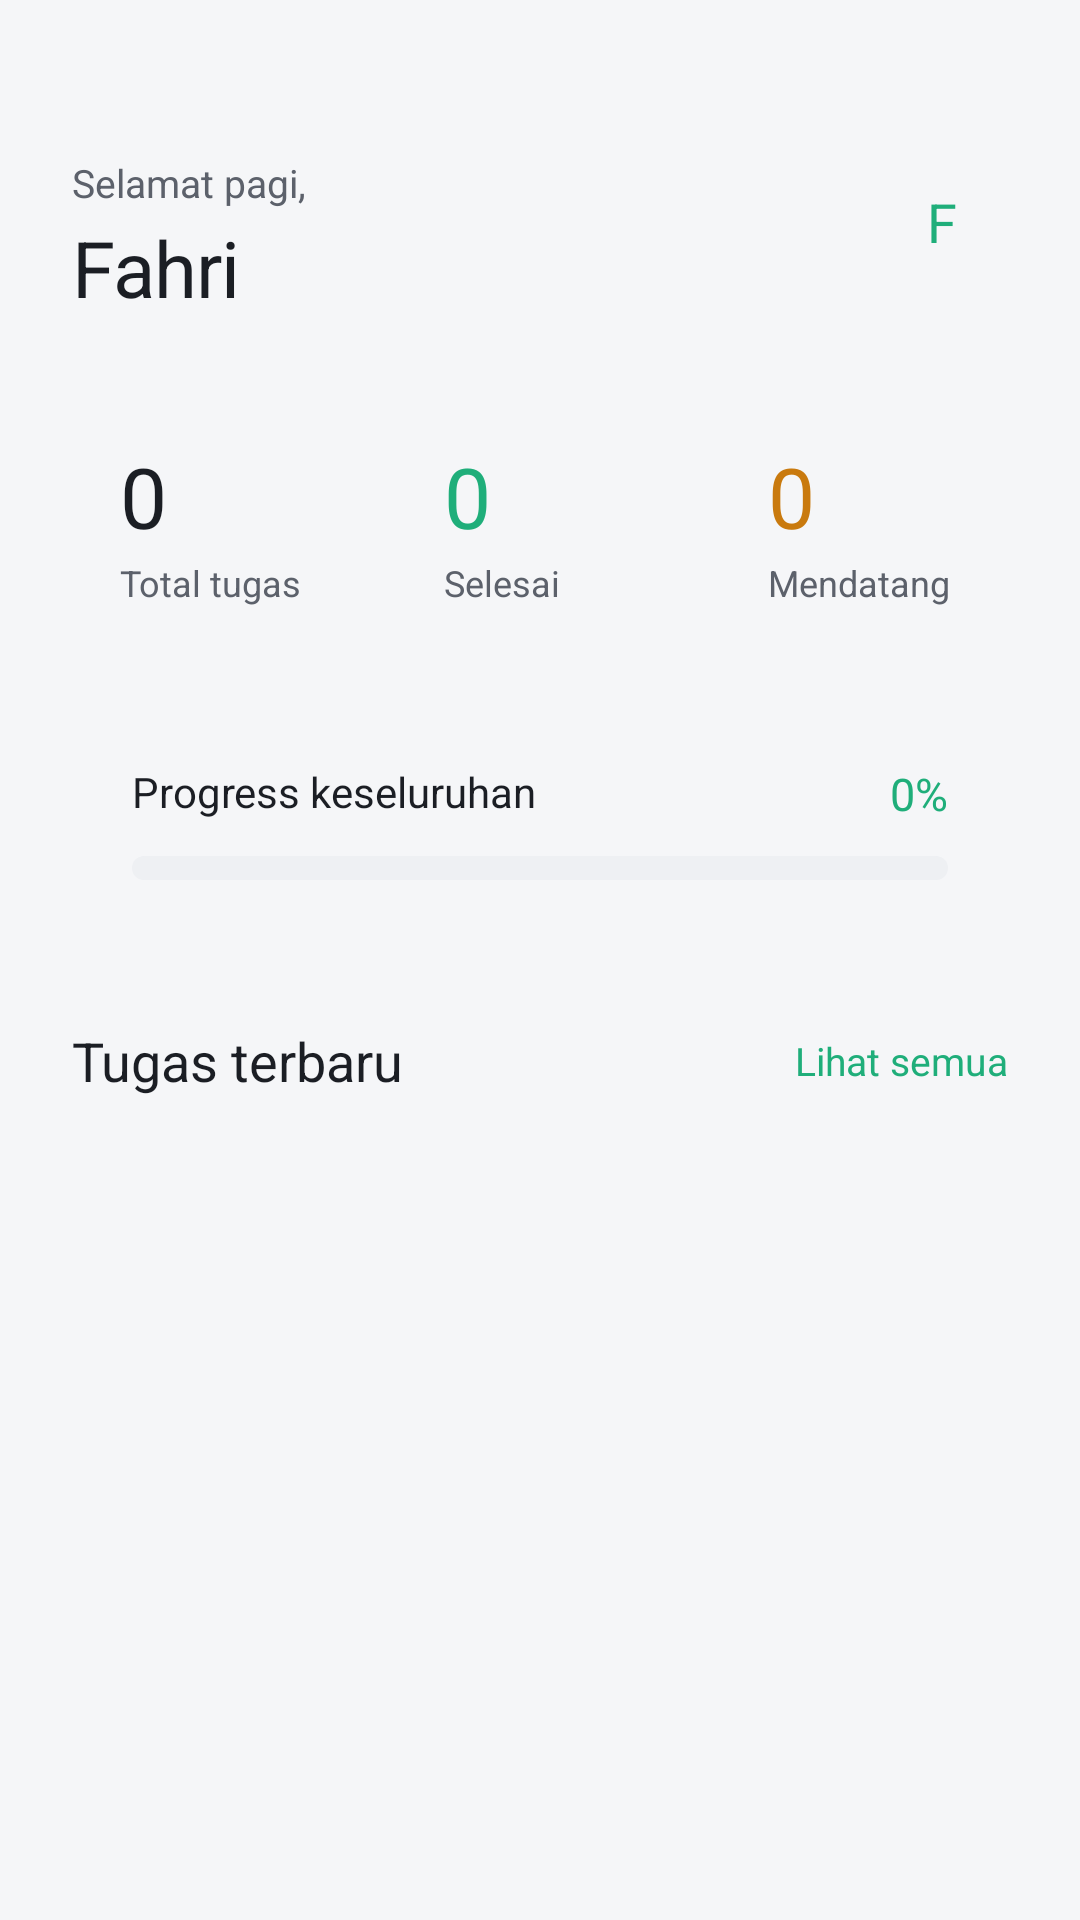

Layout XML and referenced resources for this Android screen:
<!-- AndroidManifest.xml: application theme Theme.ProjectAkhir -->
<!-- res/layout/fragment_dashboard.xml -->
<?xml version="1.0" encoding="utf-8"?>
<androidx.core.widget.NestedScrollView
    xmlns:android="http://schemas.android.com/apk/res/android"
    xmlns:app="http://schemas.android.com/apk/res-auto"
    android:layout_width="match_parent"
    android:layout_height="match_parent"
    android:background="@color/bg_base">

    <LinearLayout
        android:layout_width="match_parent"
        android:layout_height="wrap_content"
        android:orientation="vertical">

        
        <androidx.constraintlayout.widget.ConstraintLayout
            android:layout_width="match_parent"
            android:layout_height="wrap_content"
            android:paddingHorizontal="24dp"
            android:paddingTop="52dp"
            android:paddingBottom="16dp">

            <LinearLayout
                android:id="@+id/headerTextBlock"
                android:layout_width="0dp"
                android:layout_height="wrap_content"
                android:orientation="vertical"
                app:layout_constraintStart_toStartOf="parent"
                app:layout_constraintEnd_toStartOf="@id/avatarContainer"
                app:layout_constraintTop_toTopOf="parent"
                android:layout_marginEnd="12dp">

                <TextView
                    android:id="@+id/tvGreeting"
                    android:layout_width="wrap_content"
                    android:layout_height="wrap_content"
                    android:text="Selamat pagi,"
                    android:textColor="@color/text_secondary"
                    android:textSize="13sp" />

                <TextView
                    android:id="@+id/tvUserName"
                    android:layout_width="wrap_content"
                    android:layout_height="wrap_content"
                    android:text="Fahri"
                    style="@style/Text.Display"
                    android:layout_marginTop="2dp" />
            </LinearLayout>

            
            <FrameLayout
                android:id="@+id/avatarContainer"
                android:layout_width="44dp"
                android:layout_height="44dp"
                android:background="@drawable/bg_pill_soft"
                app:layout_constraintEnd_toEndOf="parent"
                app:layout_constraintTop_toTopOf="parent">

                <TextView
                    android:id="@+id/tvAvatarInitial"
                    android:layout_width="match_parent"
                    android:layout_height="match_parent"
                    android:gravity="center"
                    android:text="F"
                    android:textColor="@color/accent_start"
                    android:fontFamily="@font/poppins_semibold"
                    android:textSize="18sp" />
            </FrameLayout>

        </androidx.constraintlayout.widget.ConstraintLayout>

        
        <LinearLayout
            android:layout_width="match_parent"
            android:layout_height="wrap_content"
            android:orientation="horizontal"
            android:paddingHorizontal="24dp"
            android:paddingTop="8dp"
            android:paddingBottom="4dp">

            
            <LinearLayout
                android:id="@+id/cardStatTotal"
                android:layout_width="0dp"
                android:layout_height="wrap_content"
                android:layout_weight="1"
                android:orientation="vertical"
                android:background="@drawable/bg_card"
                android:padding="16dp"
                android:layout_marginEnd="8dp">

                <TextView
                    android:id="@+id/tvStatTotal"
                    android:layout_width="wrap_content"
                    android:layout_height="wrap_content"
                    android:text="0"
                    android:fontFamily="@font/poppins_bold"
                    android:textColor="@color/text_primary"
                    android:textSize="28sp" />

                <TextView
                    android:layout_width="wrap_content"
                    android:layout_height="wrap_content"
                    android:layout_marginTop="2dp"
                    android:text="Total tugas"
                    style="@style/Text.Caption" />
            </LinearLayout>

            
            <LinearLayout
                android:id="@+id/cardStatSelesai"
                android:layout_width="0dp"
                android:layout_height="wrap_content"
                android:layout_weight="1"
                android:orientation="vertical"
                android:background="@drawable/bg_card"
                android:padding="16dp"
                android:layout_marginStart="4dp"
                android:layout_marginEnd="4dp">

                <TextView
                    android:id="@+id/tvStatSelesai"
                    android:layout_width="wrap_content"
                    android:layout_height="wrap_content"
                    android:text="0"
                    android:fontFamily="@font/poppins_bold"
                    android:textColor="@color/status_done"
                    android:textSize="28sp" />

                <TextView
                    android:layout_width="wrap_content"
                    android:layout_height="wrap_content"
                    android:layout_marginTop="2dp"
                    android:text="Selesai"
                    style="@style/Text.Caption" />
            </LinearLayout>

            
            <LinearLayout
                android:id="@+id/cardStatMendatang"
                android:layout_width="0dp"
                android:layout_height="wrap_content"
                android:layout_weight="1"
                android:orientation="vertical"
                android:background="@drawable/bg_card"
                android:padding="16dp"
                android:layout_marginStart="8dp">

                <TextView
                    android:id="@+id/tvStatMendatang"
                    android:layout_width="wrap_content"
                    android:layout_height="wrap_content"
                    android:text="0"
                    android:fontFamily="@font/poppins_bold"
                    android:textColor="@color/status_progress"
                    android:textSize="28sp" />

                <TextView
                    android:layout_width="wrap_content"
                    android:layout_height="wrap_content"
                    android:layout_marginTop="2dp"
                    android:text="Mendatang"
                    style="@style/Text.Caption" />
            </LinearLayout>

        </LinearLayout>

        
        <androidx.constraintlayout.widget.ConstraintLayout
            android:layout_width="match_parent"
            android:layout_height="wrap_content"
            android:background="@drawable/bg_card"
            android:layout_marginLeft="24dp"
            android:layout_marginRight="24dp"
            android:layout_marginTop="12dp"
            android:padding="20dp">

            <TextView
                android:id="@+id/tvProgressLabel"
                android:layout_width="wrap_content"
                android:layout_height="wrap_content"
                android:text="Progress keseluruhan"
                style="@style/Text.Body"
                android:fontFamily="sans-serif-medium"
                app:layout_constraintTop_toTopOf="parent"
                app:layout_constraintStart_toStartOf="parent" />

            <TextView
                android:id="@+id/tvProgressPercent"
                android:layout_width="wrap_content"
                android:layout_height="wrap_content"
                android:text="0%"
                android:textColor="@color/accent_start"
                android:fontFamily="@font/poppins_semibold"
                android:textSize="15sp"
                app:layout_constraintTop_toTopOf="parent"
                app:layout_constraintEnd_toEndOf="parent" />

            <ProgressBar
                android:id="@+id/progressBar"
                style="@android:style/Widget.ProgressBar.Horizontal"
                android:layout_width="0dp"
                android:layout_height="8dp"
                android:layout_marginTop="12dp"
                android:progress="0"
                android:max="100"
                android:progressDrawable="@drawable/progress_bar_custom"
                app:layout_constraintTop_toBottomOf="@id/tvProgressLabel"
                app:layout_constraintStart_toStartOf="parent"
                app:layout_constraintEnd_toEndOf="parent" />

        </androidx.constraintlayout.widget.ConstraintLayout>

        
        <LinearLayout
            android:layout_width="match_parent"
            android:layout_height="wrap_content"
            android:orientation="horizontal"
            android:paddingHorizontal="24dp"
            android:paddingTop="28dp"
            android:paddingBottom="12dp"
            android:gravity="center_vertical">

            <TextView
                android:layout_width="0dp"
                android:layout_height="wrap_content"
                android:layout_weight="1"
                android:text="Tugas terbaru"
                style="@style/Text.Title" />

            <TextView
                android:id="@+id/tvLihatSemua"
                android:layout_width="wrap_content"
                android:layout_height="wrap_content"
                android:text="Lihat semua"
                android:textColor="@color/accent_start"
                android:textSize="13sp"
                android:fontFamily="sans-serif-medium" />
        </LinearLayout>

        
        <androidx.recyclerview.widget.RecyclerView
            android:id="@+id/rvRecentTasks"
            android:layout_width="match_parent"
            android:layout_height="wrap_content"
            android:paddingHorizontal="24dp"
            android:paddingBottom="24dp"
            android:nestedScrollingEnabled="false"
            android:clipToPadding="false" />

        
        <LinearLayout
            android:id="@+id/emptyState"
            android:layout_width="match_parent"
            android:layout_height="wrap_content"
            android:orientation="vertical"
            android:gravity="center"
            android:paddingVertical="32dp"
            android:visibility="gone">

            <TextView
                android:layout_width="wrap_content"
                android:layout_height="wrap_content"
                android:text="Belum ada tugas"
                style="@style/Text.Title"
                android:textColor="@color/text_secondary" />

            <TextView
                android:layout_width="wrap_content"
                android:layout_height="wrap_content"
                android:layout_marginTop="6dp"
                android:text="Buat grup dan tambahkan tugas pertamamu"
                style="@style/Text.Caption"
                android:gravity="center" />
        </LinearLayout>

    </LinearLayout>
</androidx.core.widget.NestedScrollView>
<!-- resources referenced by this layout -->
<resources>
  <color name="accent_start">#1FAE7A</color>
  <color name="bg_base">#F5F6F8</color>
  <color name="status_done">#1FAE7A</color>
  <color name="status_progress">#C97A0E</color>
  <color name="text_primary">#1B1E24</color>
  <color name="text_secondary">#5C616B</color>
  <!-- drawable progress_bar_custom (drawable) -->
  <?xml version="1.0" encoding="utf-8"?>
  <layer-list xmlns:android="http://schemas.android.com/apk/res/android">
      <item android:id="@android:id/background">
          <shape android:shape="rectangle">
              <solid android:color="@color/bg_surface_alt" />
              <corners android:radius="100dp" />
          </shape>
      </item>
      <item android:id="@android:id/progress">
          <clip>
              <shape android:shape="rectangle">
                  <gradient
                      android:type="linear"
                      android:angle="0"
                      android:startColor="@color/accent_start"
                      android:endColor="@color/accent_end" />
                  <corners android:radius="100dp" />
              </shape>
          </clip>
      </item>
  </layer-list>
  <style name="Text.Body" parent="">
          <item name="android:fontFamily">sans-serif</item>
          <item name="android:textColor">@color/text_primary</item>
          <item name="android:textSize">14sp</item>
      </style>
  <style name="Text.Caption" parent="">
          <item name="android:fontFamily">sans-serif</item>
          <item name="android:textColor">@color/text_secondary</item>
          <item name="android:textSize">12sp</item>
      </style>
  <style name="Text.Display" parent="">
          <item name="android:fontFamily">@font/poppins_semibold</item>
          <item name="android:textColor">@color/text_primary</item>
          <item name="android:textSize">26sp</item>
          <item name="android:letterSpacing">-0.01</item>
      </style>
  <style name="Text.Title" parent="">
          <item name="android:fontFamily">@font/poppins_semibold</item>
          <item name="android:textColor">@color/text_primary</item>
          <item name="android:textSize">18sp</item>
      </style>
  <style name="Theme.ProjectAkhir" parent="Base.Theme.ProjectAkhir" />
  <color name="bg_surface_alt">#EEF0F3</color>
  <color name="accent_end">#17835C</color>
  <style name="Base.Theme.ProjectAkhir" parent="Theme.MaterialComponents.DayNight.NoActionBar">
          <item name="colorPrimary">@color/accent_start</item>
          <item name="colorPrimaryVariant">@color/accent_end</item>
          <item name="colorOnPrimary">@color/text_on_accent</item>
          <item name="colorSecondary">@color/accent_start</item>
          <item name="colorSecondaryVariant">@color/accent_end</item>
          <item name="colorOnSecondary">@color/text_on_accent</item>
          <item name="android:windowBackground">@color/bg_base</item>
          <item name="android:statusBarColor">@color/bg_base</item>
          <item name="android:navigationBarColor">@color/bg_base</item>
          <item name="android:windowLightStatusBar" tools:targetApi="m">true</item>
          <item name="android:textColorPrimary">@color/text_primary</item>
          <item name="android:textColorSecondary">@color/text_secondary</item>
          <item name="android:fontFamily">sans-serif</item>
          <item name="fontFamily">sans-serif</item>
      </style>
  <color name="text_on_accent">#FFFFFF</color>
</resources>
